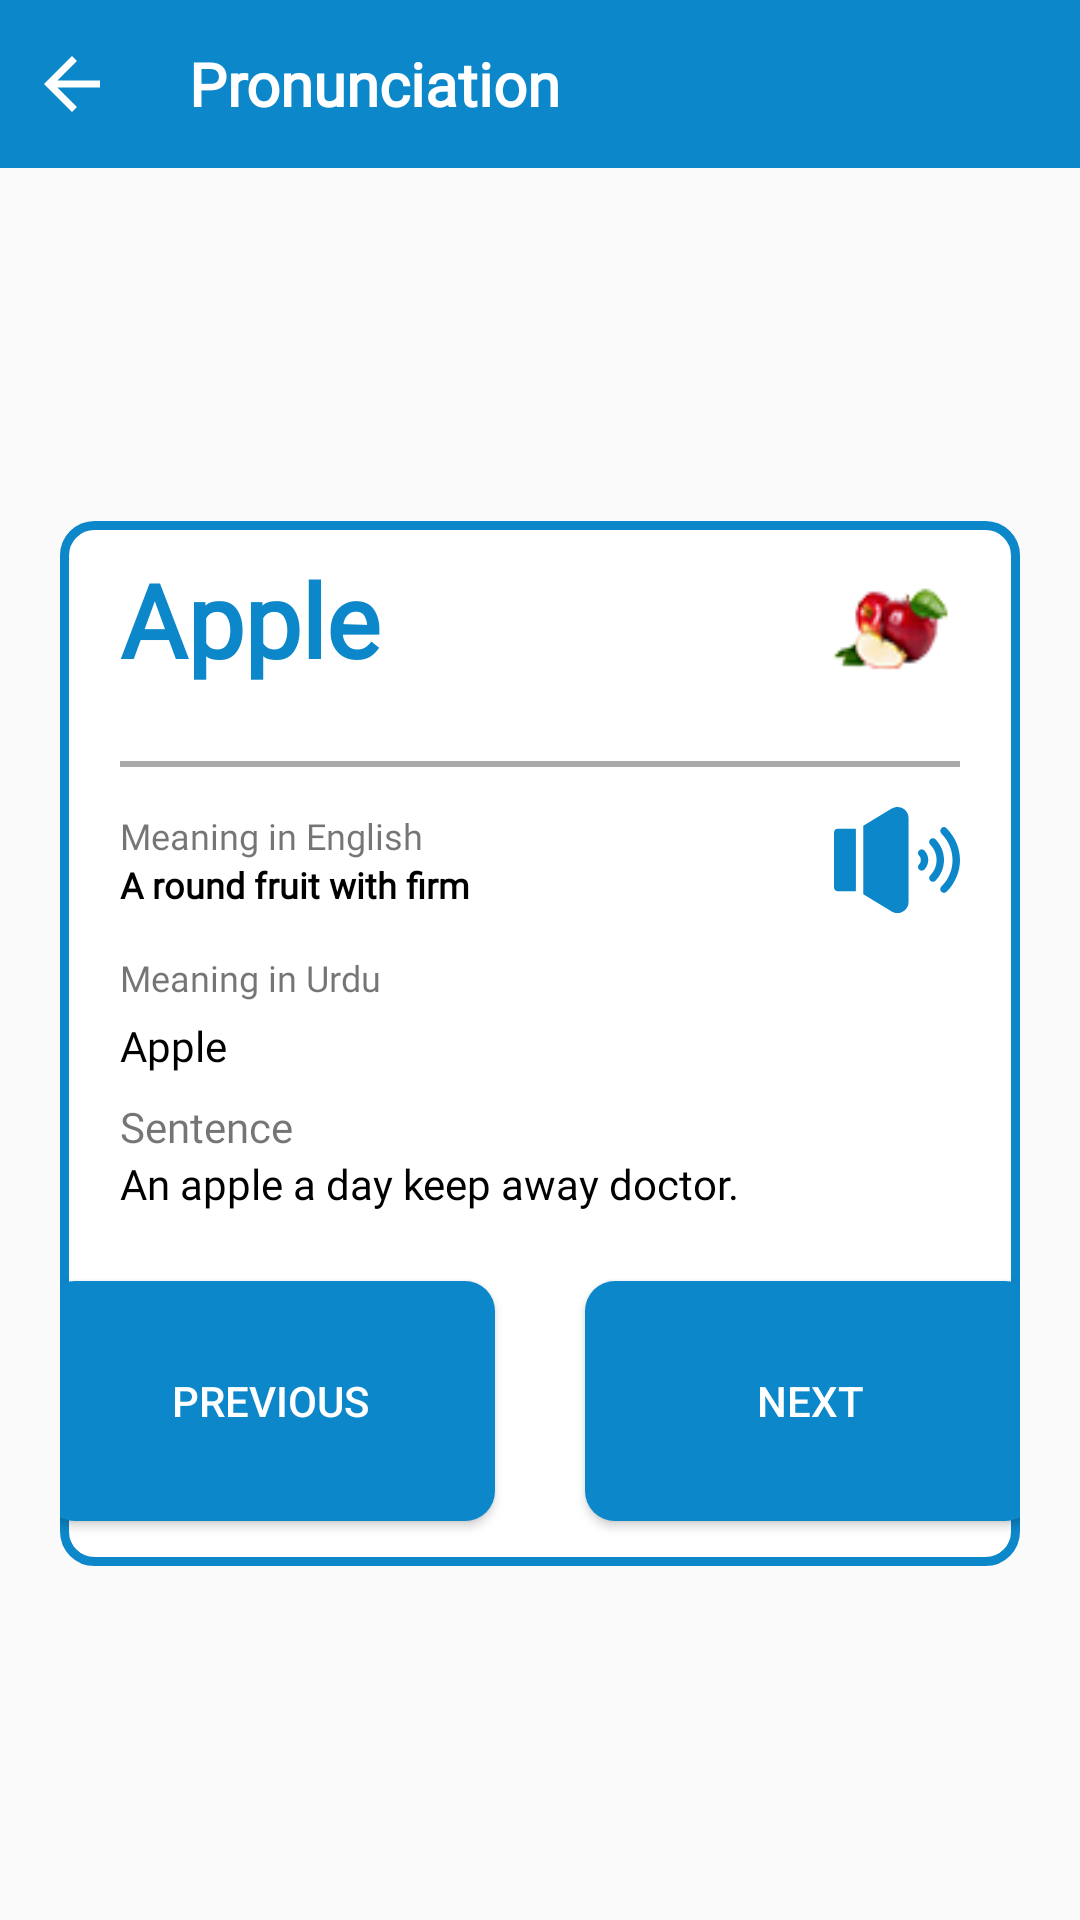

Here is an Android app screen rendered from its layout file. Give the layout XML and the strings, colors and styles it references.
<!-- AndroidManifest.xml: application theme AppTheme -->
<!-- res/layout/activity_pronounctaion.xml -->
<?xml version="1.0" encoding="utf-8"?>
<LinearLayout xmlns:android="http://schemas.android.com/apk/res/android"
    xmlns:app="http://schemas.android.com/apk/res-auto"
    xmlns:tools="http://schemas.android.com/tools"
    android:layout_width="match_parent"
    android:layout_height="match_parent"
    android:orientation="vertical"
    tools:context=".PronunciationActivity">

    <LinearLayout
        android:id="@+id/header"
        android:layout_width="match_parent"
        android:layout_height="?actionBarSize"
        android:background="@color/blue"
        android:orientation="horizontal">

        <ImageView
            android:id="@+id/back"
            android:layout_width="wrap_content"
            android:layout_height="wrap_content"
            android:layout_gravity="center"
            android:layout_marginStart="10dp"
            android:background="@drawable/ic_arrow_back"
            android:backgroundTint="@android:color/white"

            />

        <TextView
            android:layout_width="wrap_content"
            android:layout_height="wrap_content"
            android:layout_gravity="center"
            android:layout_marginStart="20dp"
            android:fontFamily="@font/poppins_regular"
            android:text=" Pronunciation"
            android:textColor="@android:color/white"
            android:textSize="20sp"
            android:textStyle="bold"

            />


    </LinearLayout>


    
    <ScrollView
        android:layout_width="match_parent"
        android:layout_height="match_parent">

        <LinearLayout
            android:id="@+id/pro_item"
            android:layout_width="match_parent"
            android:layout_height="wrap_content"
            android:layout_gravity="center"
            android:layout_marginHorizontal="20dp"
            android:background="@drawable/shape_card"
            android:orientation="vertical"
            android:visibility="visible">

            <RelativeLayout
                android:layout_width="match_parent"
                android:layout_height="wrap_content"
                android:layout_marginTop="10dp">

                <TextView
                    android:id="@+id/pro_name"
                    android:layout_width="wrap_content"
                    android:layout_height="wrap_content"
                    android:layout_alignParentStart="true"
                    android:layout_marginStart="20dp"
                    android:fontFamily="@font/poppins_regular"
                    android:hint="Apple"
                    android:textColor="@color/blue"
                    android:textColorHint="@color/blue"
                    android:textSize="34sp"
                    android:textStyle="bold"

                    />

                <ImageView
                    android:id="@+id/pro_image"
                    android:layout_width="50dp"
                    android:layout_height="50dp"
                    android:layout_alignParentEnd="true"
                    android:layout_centerVertical="true"
                    android:layout_marginEnd="20dp"
                    android:scaleType="fitXY"
                    android:src="@drawable/apple" />

            </RelativeLayout>

            <View
                android:layout_width="match_parent"
                android:layout_height="2dp"
                android:layout_marginHorizontal="20dp"
                android:layout_marginTop="20dp"
                android:background="@android:color/darker_gray" />

            <RelativeLayout
                android:layout_width="match_parent"
                android:layout_height="wrap_content"
                android:layout_marginHorizontal="10dp"
                android:padding="10dp">

                <LinearLayout
                    android:layout_width="match_parent"
                    android:layout_height="wrap_content"
                    android:layout_alignParentStart="true"
                    android:layout_centerVertical="true"
                    android:layout_toStartOf="@id/pro_sound"
                    android:orientation="vertical">

                    <TextView
                        android:layout_width="wrap_content"
                        android:layout_height="wrap_content"
                        android:fontFamily="@font/poppins_regular"
                        android:text="Meaning in English"
                        android:textSize="12sp" />

                    <TextView
                        android:id="@+id/pro_english"
                        android:layout_width="wrap_content"
                        android:layout_height="wrap_content"
                        android:fontFamily="@font/poppins_regular"
                        android:hint="A round fruit with firm"
                        android:textColor="@android:color/black"
                        android:textColorHint="@android:color/black"
                        android:textSize="12sp"
                        android:textStyle="bold"

                        />

                </LinearLayout>

                <ImageView
                    android:id="@+id/pro_sound"
                    android:layout_width="42dp"
                    android:layout_height="42dp"
                    android:layout_alignParentEnd="true"
                    android:background="@drawable/ic_speaker"
                    android:backgroundTint="@color/blue"

                    />
            </RelativeLayout>

            <LinearLayout
                android:layout_width="match_parent"
                android:layout_height="wrap_content"
                android:layout_marginHorizontal="20dp"
                android:orientation="vertical">

                <TextView
                    android:layout_width="wrap_content"
                    android:layout_height="wrap_content"
                    android:fontFamily="@font/poppins_regular"
                    android:text="Meaning in Urdu"
                    android:textSize="12sp" />

                <TextView
                    android:id="@+id/pro_urdu"
                    android:layout_width="wrap_content"
                    android:layout_height="wrap_content"
                    android:layout_marginTop="5dp"
                    android:layout_marginBottom="8dp"
                    android:fontFamily="@font/poppins_regular"
                    android:hint="Apple"
                    android:textColor="@android:color/black"
                    android:textColorHint="@android:color/black"

                    />

            </LinearLayout>

            <LinearLayout
                android:layout_width="match_parent"
                android:layout_height="wrap_content"
                android:layout_marginHorizontal="20dp"
                android:layout_marginBottom="8dp"
                android:orientation="vertical">

                <TextView
                    android:layout_width="wrap_content"
                    android:layout_height="wrap_content"
                    android:fontFamily="@font/poppins_regular"
                    android:text="Sentence"

                    />

                <TextView
                    android:id="@+id/pro_sentence"
                    android:layout_width="wrap_content"
                    android:layout_height="wrap_content"
                    android:fontFamily="@font/poppins_regular"
                    android:hint="An apple a day keep away doctor."
                    android:textColor="@android:color/black"
                    android:textColorHint="@android:color/black"

                    />
            </LinearLayout>

            <LinearLayout
                android:layout_width="match_parent"
                android:layout_height="wrap_content"
                android:layout_gravity="bottom"
                android:gravity="center"
                android:orientation="horizontal">

                <Button
                    android:id="@+id/pro_previous"
                    android:layout_width="150dp"
                    android:layout_height="80dp"
                    android:layout_margin="15dp"
                    android:background="@drawable/shape_btn"
                    android:paddingStart="15sp"
                    android:paddingTop="5dp"
                    android:paddingEnd="15sp"
                    android:paddingBottom="5dp"
                    android:text="previous"
                    android:textColor="@android:color/white"
                    android:visibility="visible" />


                <Button
                    android:id="@+id/cancel"
                    android:layout_width="wrap_content"
                    android:layout_height="wrap_content"
                    android:layout_margin="15dp"
                    android:background="@drawable/shape_btn"
                    android:paddingStart="15sp"
                    android:paddingTop="5dp"
                    android:paddingEnd="15sp"
                    android:paddingBottom="5dp"
                    android:text="Skip"
                    android:textColor="@android:color/white"
                    android:visibility="gone" />

                <Button
                    android:id="@+id/pro_next"
                    android:layout_width="150dp"
                    android:layout_height="80dp"
                    android:layout_margin="15dp"
                    android:background="@drawable/shape_btn"
                    android:paddingStart="15sp"
                    android:paddingTop="5dp"
                    android:paddingEnd="15sp"
                    android:paddingBottom="5dp"
                    android:text="Next"
                    android:textColor="@android:color/white" />


            </LinearLayout>
        </LinearLayout>
    </ScrollView>
</LinearLayout>
<!-- resources referenced by this layout -->
<resources>
  <color name="blue">#0C87CA</color>\
  <!-- drawable ic_arrow_back (drawable) -->
  <vector android:height="28dp" android:tint="#ffff"
      android:viewportHeight="24.0" android:viewportWidth="24.0"
      android:width="28dp" xmlns:android="http://schemas.android.com/apk/res/android">
      <path android:fillColor="#ffff" android:pathData="M20,11H7.83l5.59,-5.59L12,4l-8,8 8,8 1.41,-1.41L7.83,13H20v-2z"/>
  </vector>
  <!-- drawable shape_btn (drawable) -->
  <?xml version="1.0" encoding="utf-8"?>
  <ripple xmlns:android="http://schemas.android.com/apk/res/android"
      android:color="@color/colorPrimaryDark">
  
  
      <item android:id="@android:id/background">
          <shape android:shape="rectangle">
          <solid
              android:color="@color/blue"
              />
              <corners android:radius="10dp" />
          </shape>
      </item>
  
  
      <item android:id="@android:id/mask">
          <shape android:shape="rectangle">
              <corners android:radius="10dp" />
              <solid  android:color="#ffff"/>
              <padding android:left="0dp" android:top="0dp" android:right="0dp" android:bottom="0dp" />
          </shape>
      </item>
  
  
  </ripple>
  <!-- drawable shape_card (drawable) -->
  <?xml version="1.0" encoding="utf-8"?>
  <ripple xmlns:android="http://schemas.android.com/apk/res/android"
      android:color="@color/colorPrimaryDark">
  
  
      <item android:id="@android:id/background">
          <shape android:shape="rectangle">
              <solid
                  android:color="@android:color/white"
                  />
              <stroke
                  android:color="@color/blue"
                  android:width="3dp"
                  />
              <corners android:radius="10dp" />
          </shape>
      </item>
  
  
      <item android:id="@android:id/mask">
          <shape android:shape="rectangle">
              <corners android:radius="10dp" />
              <solid  android:color="#ffff"/>
              <padding android:left="0dp" android:top="0dp" android:right="0dp" android:bottom="0dp" />
          </shape>
      </item>
  
  
  </ripple>
  <!-- drawable shape_simple (drawable) -->
  <?xml version="1.0" encoding="utf-8"?>
  <selector
      xmlns:android="http://schemas.android.com/apk/res/android">
      <item android:id="@android:id/background"
          >
          <shape android:shape="rectangle">
              <solid
                  android:color="#FDF9F8"
                  />
              <stroke
                  android:color="@color/blue"
                  android:width="3dp"
                  />
              <corners android:radius="10dp" />
          </shape>
      </item>
  
  </selector>
  <style name="AppTheme" parent="Theme.AppCompat.Light.NoActionBar">
          
          <item name="colorPrimary">@color/colorPrimary</item>
          <item name="colorPrimaryDark">@color/colorPrimaryDark</item>
          <item name="colorAccent">@color/colorAccent</item>
      </style>
  <color name="colorPrimaryDark">#3700B3</color>
  <color name="colorPrimary">#6200EE</color>
  <color name="colorAccent">#0C87CA</color>
</resources>
